Image classification data set "dataset_itr2" (aarushshenoy/plant on GitHub). Class labels (5): grape healthy, tomato late blight, tomato two-spotted spider mite, tomato target spot, tomato yellow leaf curl virus.

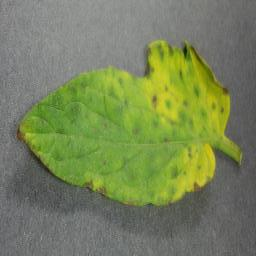
Label: tomato yellow leaf curl virus

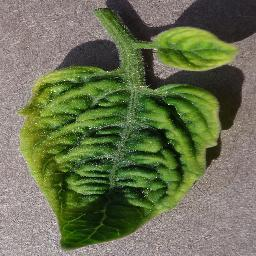
Label: tomato yellow leaf curl virus

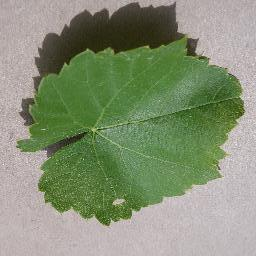
Label: grape healthy

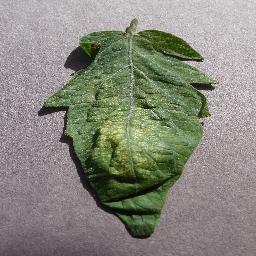
Label: tomato two-spotted spider mite

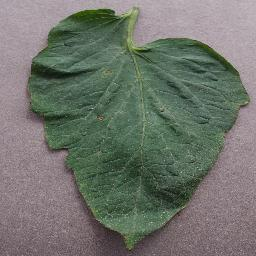
Label: tomato target spot

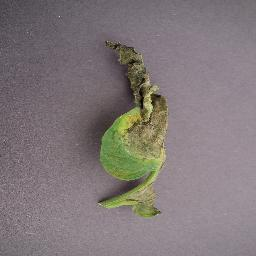
Label: tomato late blight
